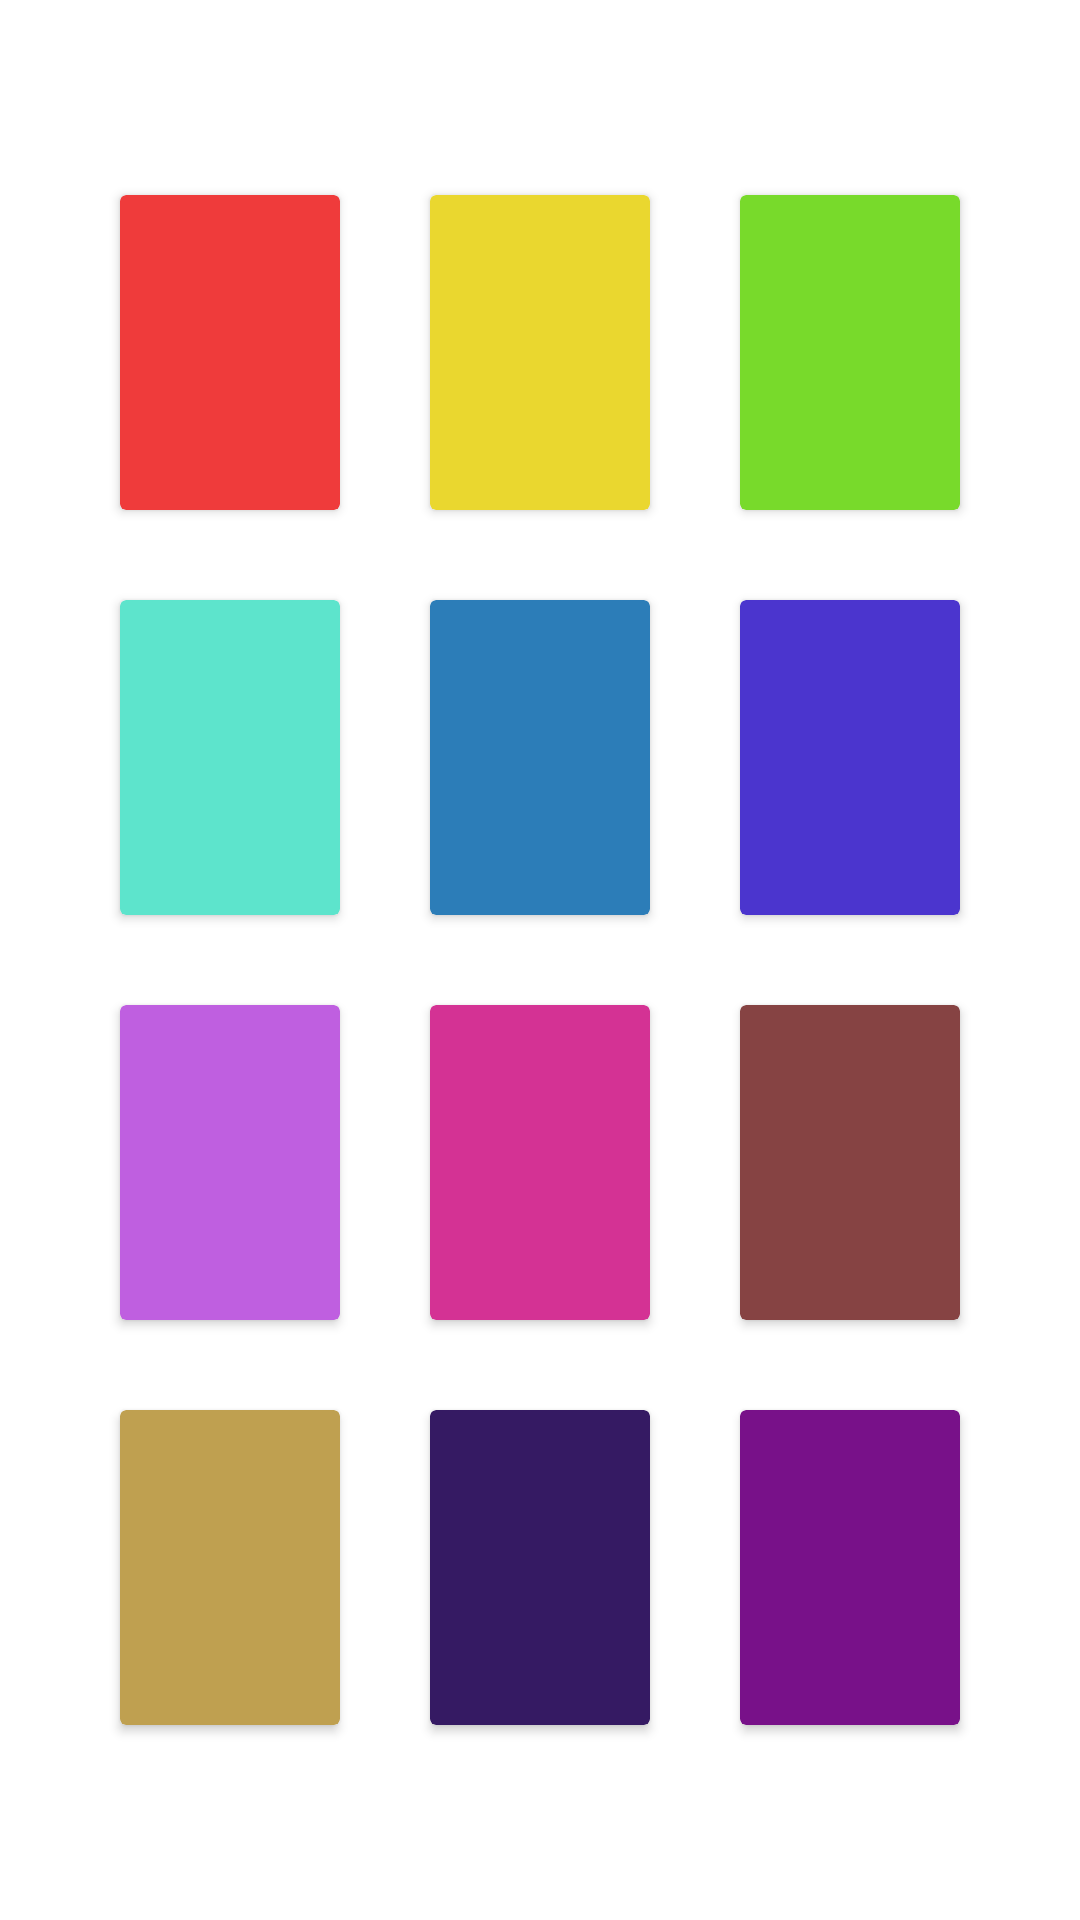

The Android layout XML behind this screen, and the referenced resources:
<!-- AndroidManifest.xml: application theme Theme.FragmentColorPicker -->
<!-- res/layout/fragment_color.xml -->
<?xml version="1.0" encoding="utf-8"?>
<androidx.constraintlayout.widget.ConstraintLayout xmlns:android="http://schemas.android.com/apk/res/android"
    xmlns:app="http://schemas.android.com/apk/res-auto"
    xmlns:tools="http://schemas.android.com/tools"
    android:layout_width="match_parent"
    android:layout_height="match_parent"
    android:gravity="center"
    android:orientation="vertical"
    tools:context=".ColorFragment">

    


    <GridLayout
        android:id="@+id/grid_l"
        android:layout_width="match_parent"
        android:layout_height="match_parent"
        android:layout_marginLeft="25dp"
        android:layout_marginTop="50dp"
        android:layout_marginRight="25dp"
        android:layout_marginBottom="50dp"
        android:columnCount="3"
        android:rowCount="4"
        app:layout_constraintBottom_toBottomOf="parent"
        app:layout_constraintLeft_toLeftOf="parent"
        app:layout_constraintRight_toRightOf="parent"
        app:layout_constraintTop_toTopOf="parent">

        <androidx.cardview.widget.CardView
            android:id="@+id/red"
            android:layout_rowWeight="1"
            android:layout_columnWeight="1"
            android:layout_gravity="fill"
            android:layout_margin="15dp"
            app:cardBackgroundColor="@color/red" />

        <androidx.cardview.widget.CardView
            android:id="@+id/yellow"
            android:layout_rowWeight="1"
            android:layout_columnWeight="1"
            android:layout_gravity="fill"
            android:layout_margin="15dp"
            app:cardBackgroundColor="@color/yellow" />

        <androidx.cardview.widget.CardView
            android:id="@+id/green"
            android:layout_rowWeight="1"
            android:layout_columnWeight="1"
            android:layout_gravity="fill"
            android:layout_margin="15dp"
            app:cardBackgroundColor="@color/green" />

        <androidx.cardview.widget.CardView
            android:id="@+id/blue"
            android:layout_rowWeight="1"
            android:layout_columnWeight="1"
            android:layout_gravity="fill"
            android:layout_margin="15dp"
            app:cardBackgroundColor="@color/blue" />

        <androidx.cardview.widget.CardView
            android:id="@+id/dark_blue"
            android:layout_rowWeight="1"
            android:layout_columnWeight="1"
            android:layout_gravity="fill"
            android:layout_margin="15dp"
            app:cardBackgroundColor="@color/dark_blue" />

        <androidx.cardview.widget.CardView
            android:id="@+id/purple"
            android:layout_rowWeight="1"
            android:layout_columnWeight="1"
            android:layout_gravity="fill"
            android:layout_margin="15dp"
            app:cardBackgroundColor="@color/purple" />

        <androidx.cardview.widget.CardView
            android:id="@+id/purple2"
            android:layout_rowWeight="1"
            android:layout_columnWeight="1"
            android:layout_gravity="fill"
            android:layout_margin="15dp"
            app:cardBackgroundColor="@color/purple2" />

        <androidx.cardview.widget.CardView
            android:id="@+id/pink"
            android:layout_rowWeight="1"
            android:layout_columnWeight="1"
            android:layout_gravity="fill"
            android:layout_margin="15dp"
            app:cardBackgroundColor="@color/pink" />

        <androidx.cardview.widget.CardView
            android:id="@+id/grey"
            android:layout_rowWeight="1"
            android:layout_columnWeight="1"
            android:layout_gravity="fill"
            android:layout_margin="15dp"
            app:cardBackgroundColor="@color/grey" />

        <androidx.cardview.widget.CardView
            android:id="@+id/grey2"
            android:layout_rowWeight="1"
            android:layout_columnWeight="1"
            android:layout_gravity="fill"
            android:layout_margin="15dp"
            app:cardBackgroundColor="@color/grey2" />

        <androidx.cardview.widget.CardView
            android:id="@+id/noName"
            android:layout_rowWeight="1"
            android:layout_columnWeight="1"
            android:layout_gravity="fill"
            android:layout_margin="15dp"
            app:cardBackgroundColor="@color/noName" />

        <androidx.cardview.widget.CardView
            android:id="@+id/noName2"
            android:layout_rowWeight="1"
            android:layout_columnWeight="1"
            android:layout_gravity="fill"
            android:layout_margin="15dp"
            app:cardBackgroundColor="@color/noName2" />


    </GridLayout>


</androidx.constraintlayout.widget.ConstraintLayout>
<!-- resources referenced by this layout -->
<resources>
  <color name="blue">#5DE4CC</color>
  <color name="dark_blue">#2C7DB8</color>
  <color name="green">#78DA2B</color>
  <color name="grey">#864343</color>
  <color name="grey2">#BFA050</color>
  <color name="noName">#351A63</color>
  <color name="noName2">#781189</color>
  <color name="pink">#D43294</color>
  <color name="purple">#4B35CE</color>
  <color name="purple2">#BF5FE0</color>
  <color name="red">#EF3B3B</color>
  <color name="yellow">#EAD72F</color>
  <style name="Theme.FragmentColorPicker" parent="Theme.MaterialComponents.DayNight.NoActionBar">
          <item name="android:navigationBarColor">@color/main_green</item>
          <item name="android:windowLightNavigationBar" tools:targetApi="o_mr1">true</item>
          
          <item name="colorPrimary">@color/main_green</item>
          <item name="colorPrimaryVariant">@color/main_green</item>
          <item name="colorOnPrimary">@color/white</item>
          
          <item name="colorSecondary">@color/teal_200</item>
          <item name="colorSecondaryVariant">@color/teal_700</item>
          <item name="colorOnSecondary">@color/black</item>
          
          <item name="android:statusBarColor" tools:targetApi="l">?attr/colorPrimaryVariant</item>
          
      </style>
  <color name="main_green">#1DC324</color>
  <color name="white">#FFFFFFFF</color>
  <color name="teal_200">#FF03DAC5</color>
  <color name="teal_700">#FF018786</color>
  <color name="black">#FF000000</color>
</resources>
